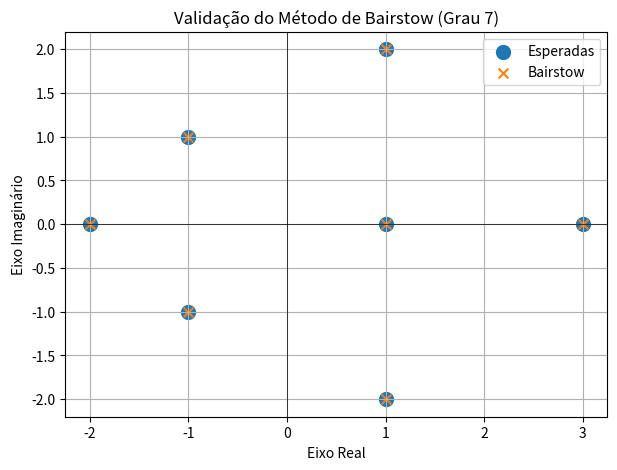
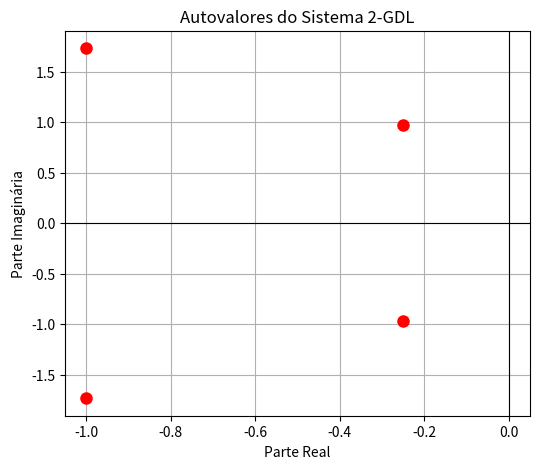
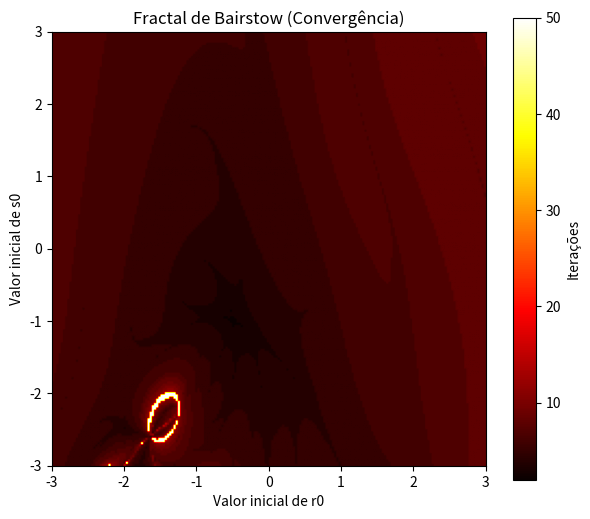

Write Python code to recreate these figures, in order.
"""
================================================================================
                               MÉTODO DE BAIRSTOW
================================================================================
* Programa: PPC2 - MÉTODO DE BAIRSTOW
* Atividade: Programa Para Casa 02 | Tema: Raízes de Polinômios
*
* Repositório: Cálculo Numérico Aplicado
* Curso: Engenharia Mecatrônica - Universidade de Brasília (UnB)
* Autor: Ítalo B Tavares | Prof. Rafael Gabler Gontijo
*
*       https://github.com/O-Italo/Calculo-numerico-aplicado
================================================================================
"""

import numpy as np
import matplotlib.pyplot as plt

# =============================================================================
# CABEÇALHO DO TERMINAL
# =============================================================================
def imprimir_cabecalho():
    print("=" * 80)
    print("MÉTODO DE BAIRSTOW")
    print("=" * 80)
    print("* Programa: PPC2 - MÉTODO DE BAIRSTOW")
    print("* Atividade: Programa Para Casa 02 | Tema: Raízes de Polinômios")
    print("*")
    print("* Repositório: Cálculo Numérico Aplicado")
    print("* Curso: Engenharia Mecatrônica - Universidade de Brasília (UnB)")
    print("* Autor: Ítalo B Tavares | Prof. Rafael Gabler Gontijo")
    print("*")
    print("*       https://github.com/O-Italo/Calculo-numerico-aplicado")
    print("=" * 80)
    print()

# =============================================================================
# FUNÇÕES DO MÉTODO DE BAIRSTOW
# =============================================================================

def calcula_b(coeficientes, r, s):
    # Realiza a divisão sintética do polinómio pelo divisor quadrático
    grau = len(coeficientes) - 1
    b = np.zeros(grau + 1)
    
    b[0] = coeficientes[0]
    if grau >= 1:
        b[1] = coeficientes[1] + r * b[0]
        
    for i in range(2, grau + 1):
        b[i] = coeficientes[i] + r * b[i - 1] + s * b[i - 2]
        
    return b

def calcula_c(b, r, s):
    # Segunda divisão sintética para encontrar as derivadas parciais
    grau = len(b) - 1
    c = np.zeros(grau)
    
    c[0] = b[0]
    if grau >= 2:
        c[1] = b[1] + r * c[0]
        
    for i in range(2, grau):
        c[i] = b[i] + r * c[i - 1] + s * c[i - 2]
        
    return c

def iteracao_bairstow(coeficientes, r, s):
    # Resolve o sistema linear 2x2 para encontrar os incrementos delta_r e delta_s
    grau = len(coeficientes) - 1
    b = calcula_b(coeficientes, r, s)
    c = calcula_c(b, r, s)

    b0 = b[grau]
    b1 = b[grau - 1]

    c1 = c[grau - 1]
    c2 = c[grau - 2]
    c3 = c[grau - 3]

    determinante = c2**2 - c1*c3

    # Evitar divisão por zero se o sistema for singular
    if abs(determinante) < 1e-15:
        return 0.0, 0.0, b1, b0

    delta_r = (b0 * c3 - b1 * c2) / determinante
    delta_s = (b1 * c1 - b0 * c2) / determinante

    return delta_r, delta_s, b1, b0

def bairstow(coeficientes, r_inicial=0.5, s_inicial=0.5, tolerancia=1e-10, limite_iteracoes=1000):
    # Normaliza o polinómio (a_n = 1)
    polinomio = np.array(coeficientes, dtype=float)
    polinomio = polinomio / polinomio[0]

    raizes_encontradas = []
    historico_iteracoes = []

    # Loop principal de deflação
    while len(polinomio) > 3:
        grau_atual = len(polinomio) - 1
        r = r_inicial
        s = s_inicial
        convergiu = False

        for iteracao in range(limite_iteracoes):
            delta_r, delta_s, b1, b0 = iteracao_bairstow(polinomio, r, s)

            # Se o delta for nulo por erro de divisão por zero, dá um pequeno salto para sair do ponto
            if delta_r == 0.0 and delta_s == 0.0 and abs(b0) > tolerancia:
                r += 0.01
                s += 0.01
                continue

            r += delta_r
            s += delta_s

            # Calcula o erro relativo
            erro_r = abs(delta_r / r) if r != 0 else abs(delta_r)
            erro_s = abs(delta_s / s) if s != 0 else abs(delta_s)

            if erro_r < tolerancia and erro_s < tolerancia:
                convergiu = True
                break

        if not convergiu:
            print(f"Aviso: Não convergiu para r={r:.4f}, s={s:.4f}.")

        historico_iteracoes.append(iteracao + 1)

        # Calcula as duas raízes do fator quadrático x^2 - rx - s = 0
        delta_eq = r**2 + 4 * s
        if delta_eq >= 0:
            raiz1 = (r + np.sqrt(delta_eq)) / 2
            raiz2 = (r - np.sqrt(delta_eq)) / 2
        else:
            real = r / 2
            imag = np.sqrt(-delta_eq) / 2
            raiz1 = complex(real, imag)
            raiz2 = complex(real, -imag)

        raizes_encontradas.extend([raiz1, raiz2])

        # Reduz o grau do polinómio usando os coeficientes b (deflação)
        b = calcula_b(polinomio, r, s)
        polinomio = b[:grau_atual - 1]

    # Trata o que sobrou do polinómio (grau 1 ou 2)
    if len(polinomio) == 3:
        a2, a1, a0 = polinomio
        delta_eq = a1**2 - 4 * a2 * a0
        if delta_eq >= 0:
            raizes_encontradas.append((-a1 + np.sqrt(delta_eq)) / (2 * a2))
            raizes_encontradas.append((-a1 - np.sqrt(delta_eq)) / (2 * a2))
        else:
            raizes_encontradas.append((-a1 + 1j * np.sqrt(-delta_eq)) / (2 * a2))
            raizes_encontradas.append((-a1 - 1j * np.sqrt(-delta_eq)) / (2 * a2))
        historico_iteracoes.append(0)

    elif len(polinomio) == 2:
        raizes_encontradas.append(-polinomio[1] / polinomio[0])
        historico_iteracoes.append(0)

    return np.array(raizes_encontradas, dtype=complex), historico_iteracoes


# =============================================================================
# ROTINAS DE ANÁLISE SOLICITADAS NO GUIÃO
# =============================================================================

def analise_validacao_grau7():
    print("--- 1. Validação com Polinómio de Grau 7 ---")
    
    # Raízes arbitrárias conhecidas para teste
    raizes_reais = [1.0, -2.0, 3.0]
    raizes_complexas = [complex(1, 2), complex(1, -2), complex(-1, 1), complex(-1, -1)]
    raizes_esperadas = np.array(raizes_reais + raizes_complexas)
    
    # Gera os coeficientes a partir das raízes
    coeficientes_teste = np.poly(raizes_esperadas)
    
    raizes_calculadas, iteracoes = bairstow(coeficientes_teste, r_inicial=0.5, s_inicial=-0.5)
    
    print(f"Iterações gastas por raiz isolada: {iteracoes}")
    print("\nComparação de Raízes:")
    
    # Ordena para facilitar a visualização no terminal
    esperadas_ord = np.sort_complex(raizes_esperadas)
    calculadas_ord = np.sort_complex(raizes_calculadas)
    
    for resp, calc in zip(esperadas_ord, calculadas_ord):
        erro = abs(resp - calc)
        print(f"Esperada: {np.round(resp, 4)} | Calculada: {np.round(calc, 4)} | Erro: {erro:.2e}")

    # Gráfico simples
    plt.figure(figsize=(7, 5))
    plt.scatter(raizes_esperadas.real, raizes_esperadas.imag, s=100, label="Esperadas", marker="o")
    plt.scatter(raizes_calculadas.real, raizes_calculadas.imag, s=50, label="Bairstow", marker="x")
    plt.axhline(0, color='black', linewidth=0.5)
    plt.axvline(0, color='black', linewidth=0.5)
    plt.xlabel("Eixo Real")
    plt.ylabel("Eixo Imaginário")
    plt.title("Validação do Método de Bairstow (Grau 7)")
    plt.legend()
    plt.grid(True)
    plt.show()

def analise_sistema_apc2():
    print("\n--- 2. Análise do Polinómio da APC2 ---")
    
    # P(lambda) = 2x^4 + 5x^3 + 12x^2 + 8x + 8
    coeficientes_apc2 = [2.0, 5.0, 12.0, 8.0, 8.0]
    
    raizes_apc2, iteracoes = bairstow(coeficientes_apc2, r_inicial=0.5, s_inicial=0.5)
    
    print("Autovalores encontrados (Lambda):")
    for i, raiz in enumerate(raizes_apc2):
        parte_real = raiz.real
        if parte_real < -1e-6:
            status = "Estável"
        else:
            status = "Instável"
            
        print(f"Lambda {i+1}: {np.round(raiz, 4)} -> {status}")

    plt.figure(figsize=(6, 5))
    for raiz in raizes_apc2:
        plt.plot(raiz.real, raiz.imag, 'ro', markersize=8)
    
    plt.axhline(0, color='black', linewidth=0.8)
    plt.axvline(0, color='black', linewidth=0.8)
    plt.xlabel("Parte Real")
    plt.ylabel("Parte Imaginária")
    plt.title("Autovalores do Sistema 2-GDL")
    plt.grid(True)
    plt.show()

def analise_sensibilidade():
    print("\n--- 3. Sensibilidade aos chutes iniciais (r0, s0) ---")
    coeficientes_apc2 = [2.0, 5.0, 12.0, 8.0, 8.0]
    
    valores_teste_r = [-1.0, 0.0, 1.0, 2.0]
    valores_teste_s = [-1.0, 0.0, 1.0, 2.0]
    
    print("r0\ts0\tIterações Totais")
    print("-" * 35)
    
    for r0 in valores_teste_r:
        for s0 in valores_teste_s:
            _, iteracoes = bairstow(coeficientes_apc2, r_inicial=r0, s_inicial=s0, limite_iteracoes=100)
            total_it = sum(iteracoes)
            print(f"{r0}\t{s0}\t{total_it}")

def gerar_fractal_bairstow():
    print("\n--- 4. Gerando Fractal de Bairstow ---")
    print("Isso pode demorar um pouco...")
    
    coeficientes = [2.0, 5.0, 12.0, 8.0, 8.0]
    resolucao = 200
    max_it = 50
    
    r_vetor = np.linspace(-3, 3, resolucao)
    s_vetor = np.linspace(-3, 3, resolucao)
    matriz_iteracoes = np.zeros((resolucao, resolucao))
    
    for i in range(resolucao):
        for j in range(resolucao):
            r0 = r_vetor[j]
            s0 = s_vetor[i]
            
            polinomio = np.array(coeficientes, dtype=float)
            polinomio = polinomio / polinomio[0]
            
            r, s = r0, s0
            iteracoes_gastas = max_it
            
            for k in range(max_it):
                if abs(r) > 100 or abs(s) > 100:
                    break
                    
                dr, ds, _, _ = iteracao_bairstow(polinomio, r, s)
                
                if dr == 0.0 and ds == 0.0:
                    break
                    
                r += dr
                s += ds
                
                erro_r = abs(dr/r) if r != 0 else abs(dr)
                erro_s = abs(ds/s) if s != 0 else abs(ds)
                
                if erro_r < 1e-6 and erro_s < 1e-6:
                    iteracoes_gastas = k
                    break
                    
            matriz_iteracoes[i, j] = iteracoes_gastas

    plt.figure(figsize=(7, 6))
    plt.imshow(matriz_iteracoes, origin='lower', extent=[-3, 3, -3, 3], cmap='hot')
    plt.colorbar(label="Iterações")
    plt.xlabel("Valor inicial de r0")
    plt.ylabel("Valor inicial de s0")
    plt.title("Fractal de Bairstow (Convergência)")
    plt.show()

# =============================================================================
# EXECUÇÃO DO SCRIPT
# =============================================================================
if __name__ == "__main__":
    imprimir_cabecalho()
    analise_validacao_grau7()
    analise_sistema_apc2()
    analise_sensibilidade()
    gerar_fractal_bairstow()
